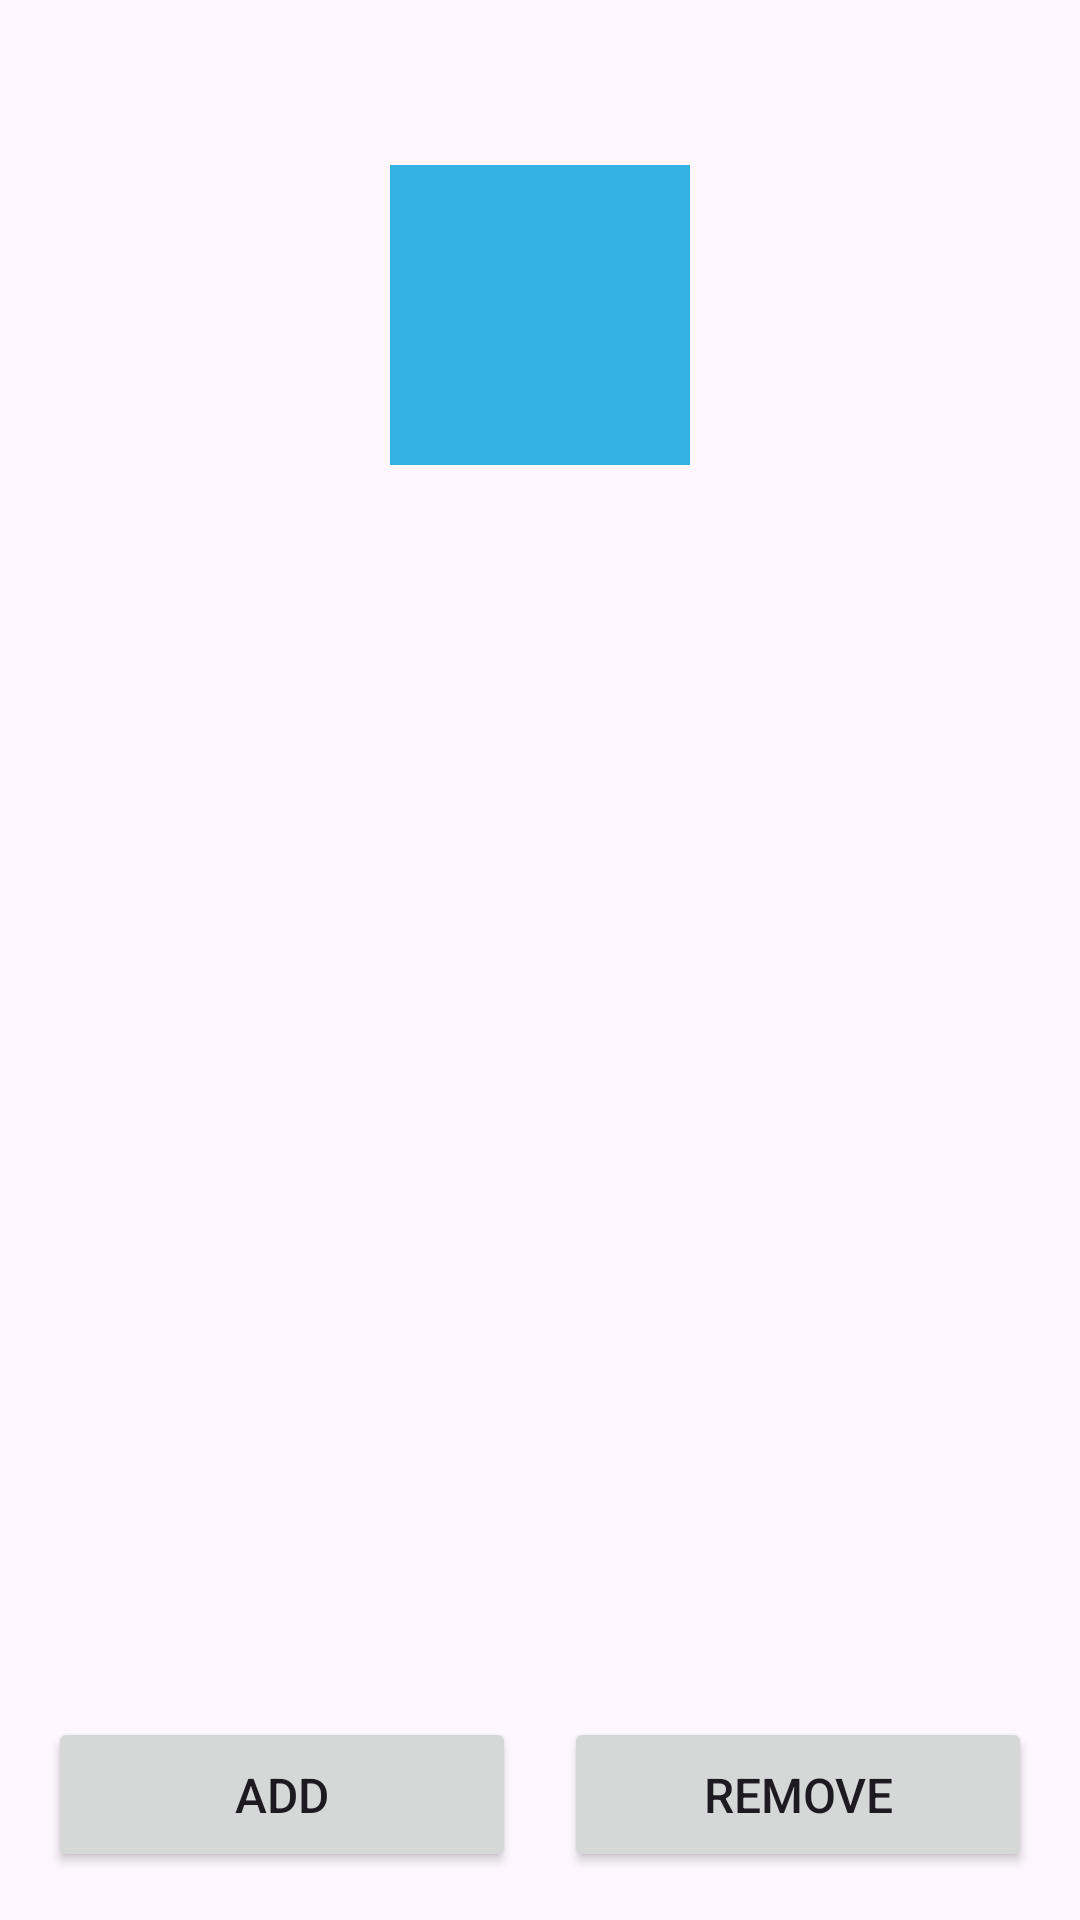

Reconstruct the res/layout file that produces this screen, plus the resources it refers to.
<!-- AndroidManifest.xml: application theme Theme.TasksApplication -->
<!-- res/layout/activity_add_and_remove.xml -->
<?xml version="1.0" encoding="utf-8"?>
<androidx.constraintlayout.widget.ConstraintLayout xmlns:android="http://schemas.android.com/apk/res/android"
    xmlns:app="http://schemas.android.com/apk/res-auto"
    xmlns:tools="http://schemas.android.com/tools"
    android:layout_width="match_parent"
    android:layout_height="match_parent"
    tools:context=".design.dynamic.AddAndRemoveActivity">

    <LinearLayout
        android:layout_width="match_parent"
        android:layout_height="wrap_content"
        android:layout_marginTop="50dp"
        app:layout_constraintEnd_toEndOf="parent"
        app:layout_constraintStart_toStartOf="parent"
        app:layout_constraintTop_toTopOf="parent"
        android:gravity="center">

        <ImageView
            android:id="@+id/dynamic_image"
            android:layout_width="300px"
            android:layout_height="300px"
            android:src="@color/blue"
            android:background="@color/blue"
            android:layout_margin="5dp"
            app:layout_constraintEnd_toEndOf="parent"
            app:layout_constraintStart_toStartOf="parent"
            app:layout_constraintTop_toTopOf="parent" />

    </LinearLayout>

    <LinearLayout
        android:layout_width="match_parent"
        android:layout_height="wrap_content"
        android:padding="16dp"
        app:layout_constraintBottom_toBottomOf="parent">

        <Button
            android:id="@+id/add_button"
            android:layout_width="0dp"
            android:layout_height="wrap_content"
            android:layout_weight="1"
            android:text="Add"
            android:textSize="16sp"
            android:padding="15dp"
            app:layout_constraintBottom_toBottomOf="parent"
            app:layout_constraintHorizontal_weight="1"
            app:layout_constraintStart_toStartOf="parent" />

        <Space
            android:layout_width="16dp"
            android:layout_height="0dp" />

        <Button
            android:id="@+id/remove_button"
            android:layout_width="0dp"
            android:layout_height="wrap_content"
            android:layout_weight="1"
            android:textSize="16sp"
            android:text="Remove"
            android:padding="15dp"
            app:layout_constraintBottom_toBottomOf="parent"
            app:layout_constraintEnd_toEndOf="parent"
            app:layout_constraintHorizontal_weight="1" />

    </LinearLayout>

</androidx.constraintlayout.widget.ConstraintLayout>
<!-- resources referenced by this layout -->
<resources>
  <color name="blue">#32B3E2</color>
  <style name="Theme.TasksApplication" parent="Base.Theme.TasksApplication" />
  <style name="Base.Theme.TasksApplication" parent="Theme.Material3.DayNight.NoActionBar">
          
          
      </style>
</resources>
